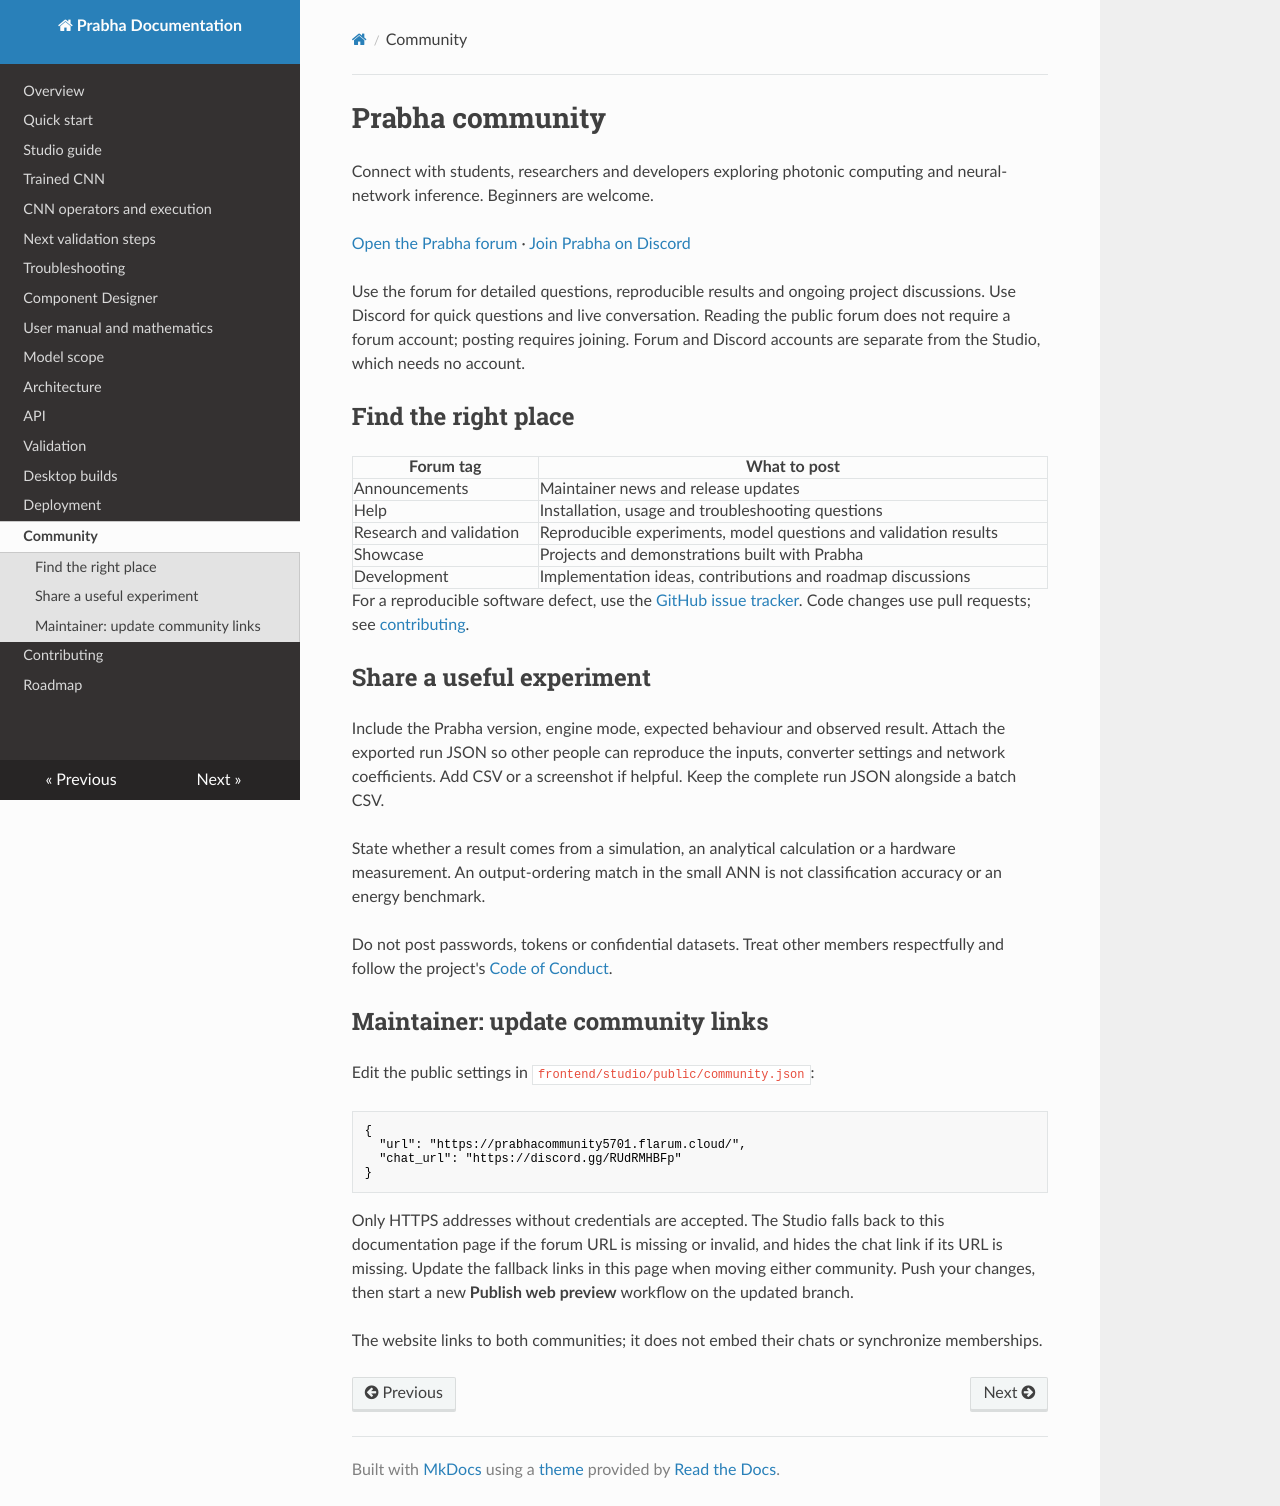

repository: Abhishek5467/Prabha · page: community/index.html · generator: mkdocs

# Prabha community

Connect with students, researchers and developers exploring photonic computing and neural-network inference. Beginners are welcome.

<p><a id="community-join-link" href="https://prabhacommunity5701.flarum.cloud/" target="_blank" rel="noreferrer">Open the Prabha forum</a> · <a id="community-chat-link" href="https://discord.gg/RUdRMHBFp" target="_blank" rel="noreferrer">Join Prabha on Discord</a></p>

Use the forum for detailed questions, reproducible results and ongoing project discussions. Use Discord for quick questions and live conversation. Reading the public forum does not require a forum account; posting requires joining. Forum and Discord accounts are separate from the Studio, which needs no account.

## Find the right place

| Forum tag | What to post |
|---|---|
| Announcements | Maintainer news and release updates |
| Help | Installation, usage and troubleshooting questions |
| Research and validation | Reproducible experiments, model questions and validation results |
| Showcase | Projects and demonstrations built with Prabha |
| Development | Implementation ideas, contributions and roadmap discussions |

For a reproducible software defect, use the [GitHub issue tracker](https://github.com/Abhishek5467/Prabha/issues). Code changes use pull requests; see [contributing](contributing.md).

## Share a useful experiment

Include the Prabha version, engine mode, expected behaviour and observed result. Attach the exported run JSON so other people can reproduce the inputs, converter settings and network coefficients. Add CSV or a screenshot if helpful. Keep the complete run JSON alongside a batch CSV.

State whether a result comes from a simulation, an analytical calculation or a hardware measurement. An output-ordering match in the small ANN is not classification accuracy or an energy benchmark.

Do not post passwords, tokens or confidential datasets. Treat other members respectfully and follow the project's [Code of Conduct](https://github.com/Abhishek5467/Prabha/blob/main/CODE_OF_CONDUCT.md).

## Maintainer: update community links

Edit the public settings in `frontend/studio/public/community.json`:

```json
{
  "url": "https://prabhacommunity5701.flarum.cloud/",
  "chat_url": "https://discord.gg/RUdRMHBFp"
}
```

Only HTTPS addresses without credentials are accepted. The Studio falls back to this documentation page if the forum URL is missing or invalid, and hides the chat link if its URL is missing. Update the fallback links in this page when moving either community. Push your changes, then start a new **Publish web preview** workflow on the updated branch.

The website links to both communities; it does not embed their chats or synchronize memberships.
